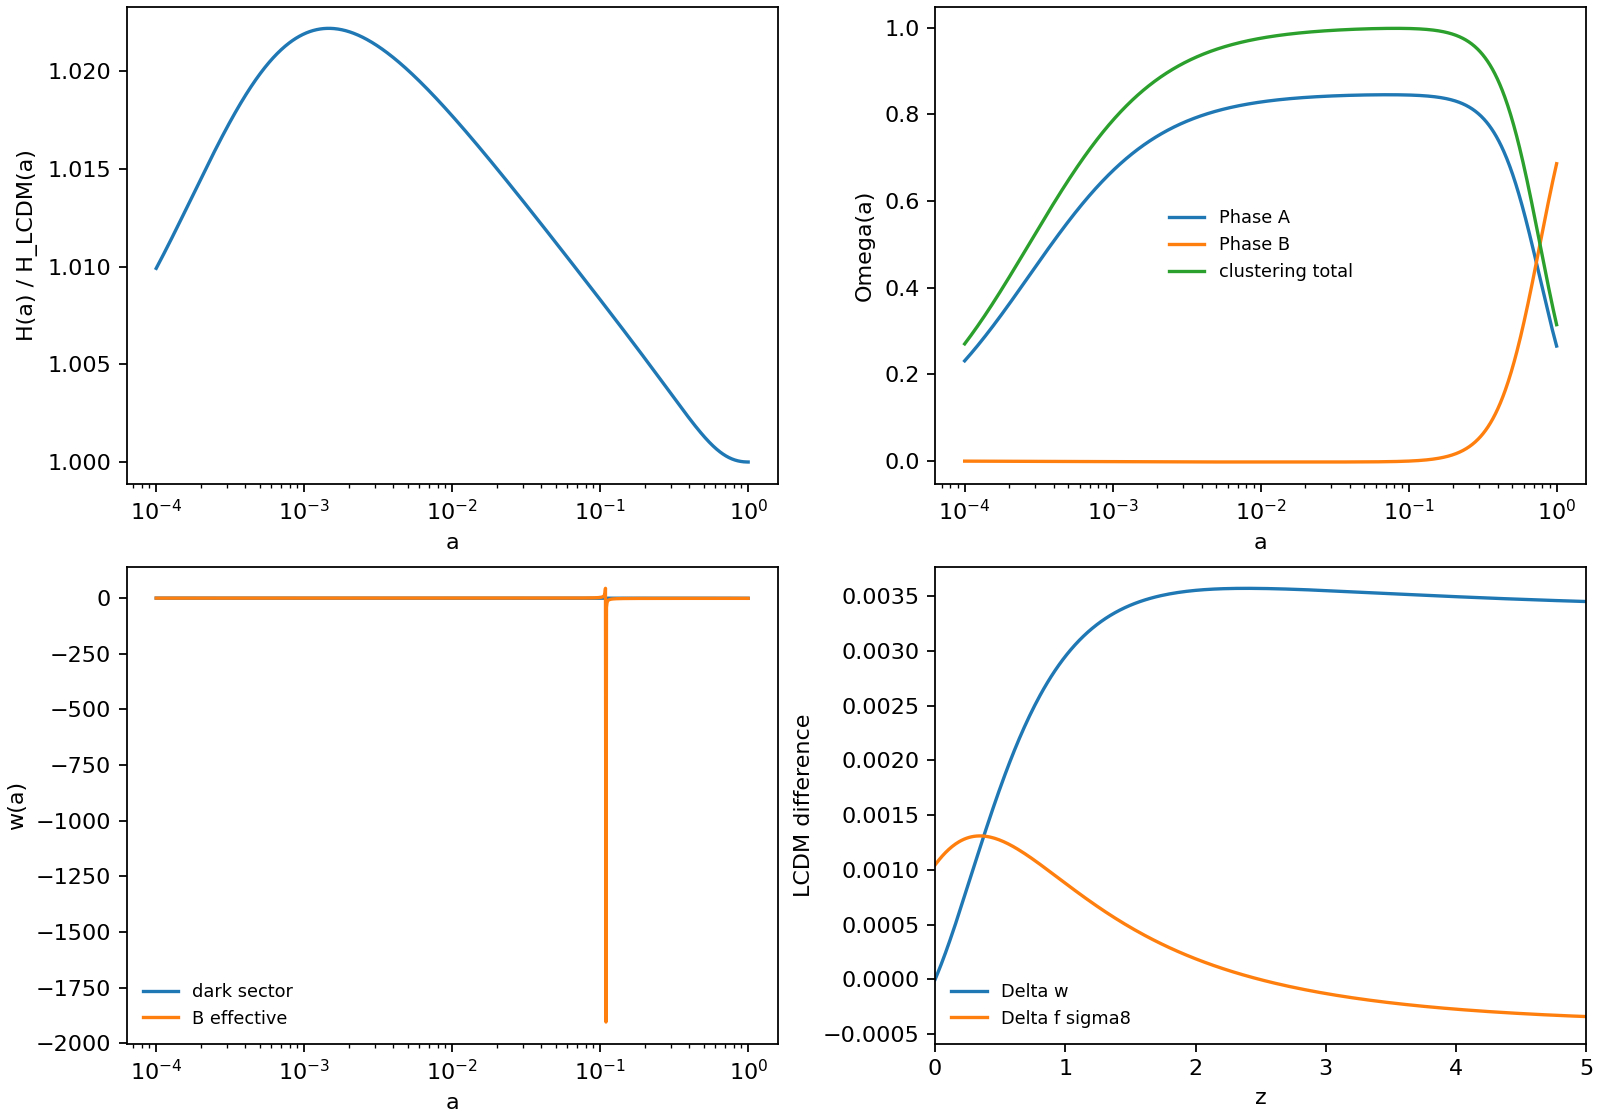

Data behind this chart, as committed beside it:
a, z, Gamma, H_km_s_Mpc, H_over_H_LCDM, rho_A_over_rhocrit0, rho_Bfoam_over_rhocrit0, Omega_A, Omega_Bfoam, Omega_clustering, w_dark, w_Bfoam_eff, w_eff, D, f, f_sigma8_proxy, delta_w_dark_vs_LCDM, delta_f_sigma8_vs_LCDM
0.0001, 9999, 0.01, 75620039, 1.01, 290457055345, -964973605, 0.2307, -0.0007666, 0.2699, 0.003333, 0.003333, 0.2444, 0.0002297, 1.0, 0.0001863, 0.003333, -9.523920348102847e-06
0.0001008, 9922, 0.01, 74543712, 1.01, 283818191755, -942917580, 0.232, -0.0007709, 0.2714, 0.003333, 0.003333, 0.2439, 0.0002315, 0.9945, 0.0001867, 0.003333, -9.518412658768185e-06
0.0001015, 9847, 0.01, 73483126, 1.01, 277331070079, -921365681, 0.2333, -0.0007751, 0.2729, 0.003333, 0.003333, 0.2434, 0.0002333, 0.989, 0.0001871, 0.003333, -9.512930882910265e-06
0.0001023, 9771, 0.01, 72438045, 1.01, 270992222013, -900306385, 0.2346, -0.0007794, 0.2744, 0.003333, 0.003333, 0.2429, 0.000235, 0.9837, 0.0001875, 0.003333, -9.507468078174056e-06
0.0001031, 9696, 0.01, 71408240, 1.01, 264798258524, -879728433, 0.2359, -0.0007837, 0.276, 0.003333, 0.003333, 0.2424, 0.0002368, 0.9784, 0.0001879, 0.003333, -9.502025705959081e-06
0.0001039, 9622, 0.01, 70393481, 1.01, 258745868042, -859620823, 0.2372, -0.0007881, 0.2775, 0.003333, 0.003333, 0.2419, 0.0002386, 0.9733, 0.0001883, 0.003333, -9.496605244063586e-06
0.0001047, 9549, 0.01, 69393546, 1.01, 252831814687, -839972806, 0.2385, -0.0007924, 0.279, 0.003333, 0.003333, 0.2414, 0.0002404, 0.9682, 0.0001887, 0.003333, -9.491208186686566e-06
0.0001055, 9475, 0.01, 68408213, 1.01, 247052936543, -820773875, 0.2398, -0.0007968, 0.2806, 0.003333, 0.003333, 0.2409, 0.0002422, 0.9632, 0.0001892, 0.003333, -9.48583604442818e-06
0.0001063, 9403, 0.01, 67437265, 1.01, 241406143962, -802013767, 0.2411, -0.0008011, 0.2821, 0.003333, 0.003333, 0.2404, 0.000244, 0.9584, 0.0001896, 0.003333, -9.480490344286873e-06
0.0001072, 9331, 0.01, 66480488, 1.01, 235888417915, -783682451, 0.2425, -0.0008055, 0.2836, 0.003333, 0.003333, 0.2399, 0.0002458, 0.9536, 0.0001901, 0.003333, -9.475172629654657e-06
0.000108, 9260, 0.01, 65537672, 1.01, 230496808381, -765770127, 0.2438, -0.0008099, 0.2852, 0.003333, 0.003333, 0.2393, 0.0002476, 0.9489, 0.0001905, 0.003333, -9.46988446031018e-06
0.0001088, 9189, 0.01, 64608607, 1.01, 225228432761, -748267218, 0.2451, -0.0008143, 0.2867, 0.003333, 0.003333, 0.2388, 0.0002494, 0.9443, 0.000191, 0.003333, -9.46462741241029e-06
0.0001097, 9118, 0.01, 63693090, 1.01, 220080474348, -731164366, 0.2464, -0.0008187, 0.2883, 0.003333, 0.003333, 0.2383, 0.0002512, 0.9397, 0.0001914, 0.003333, -9.459403078478952e-06
0.0001105, 9049, 0.01, 62790919, 1.011, 215050180812, -714452427, 0.2478, -0.0008232, 0.2899, 0.003333, 0.003333, 0.2378, 0.000253, 0.9353, 0.0001919, 0.003333, -9.45421306739269e-06
0.0001114, 8979, 0.01, 61901896, 1.011, 210134862732, -698122467, 0.2491, -0.0008276, 0.2915, 0.003333, 0.003333, 0.2373, 0.0002548, 0.9309, 0.0001924, 0.003333, -9.449059004365654e-06
0.0001122, 8911, 0.01, 61025824, 1.011, 205331892160, -682165754, 0.2505, -0.0008321, 0.293, 0.003333, 0.003333, 0.2368, 0.0002566, 0.9266, 0.0001929, 0.003333, -9.44394253093146e-06
0.0001131, 8842, 0.01, 60162513, 1.011, 200638701213, -666573757, 0.2518, -0.0008366, 0.2946, 0.003333, 0.003333, 0.2362, 0.0002585, 0.9224, 0.0001934, 0.003333, -9.438865304923051e-06
0.0001139, 8775, 0.01, 59311771, 1.011, 196052780700, -651338141, 0.2532, -0.0008411, 0.2962, 0.003333, 0.003333, 0.2357, 0.0002603, 0.9183, 0.0001939, 0.003333, -9.433829000450225e-06
0.0001148, 8708, 0.01, 58473412, 1.011, 191571678783, -636450759, 0.2545, -0.0008456, 0.2978, 0.003333, 0.003333, 0.2352, 0.0002621, 0.9142, 0.0001944, 0.003333, -9.42883530787424e-06
0.0001157, 8641, 0.01, 57647252, 1.011, 187192999664, -621903653, 0.2559, -0.0008501, 0.2994, 0.003333, 0.003333, 0.2347, 0.000264, 0.9102, 0.0001949, 0.003333, -9.423885933781408e-06
0.0001166, 8575, 0.01, 56833110, 1.011, 182914402305, -607689044, 0.2573, -0.0008547, 0.301, 0.003333, 0.003333, 0.2341, 0.0002658, 0.9063, 0.0001954, 0.003333, -9.418982600954131e-06
0.0001175, 8509, 0.01, 56030808, 1.011, 178733599177, -593799332, 0.2586, -0.0008592, 0.3026, 0.003333, 0.003333, 0.2336, 0.0002677, 0.9025, 0.0001959, 0.003333, -9.41412704833831e-06
0.0001184, 8444, 0.01, 55240169, 1.011, 174648355034, -580227092, 0.26, -0.0008638, 0.3042, 0.003333, 0.003333, 0.2331, 0.0002695, 0.8987, 0.0001965, 0.003333, -9.409321031010387e-06
0.0001193, 8379, 0.01, 54461020, 1.011, 170656485724, -566965068, 0.2614, -0.0008684, 0.3058, 0.003333, 0.003333, 0.2326, 0.0002714, 0.895, 0.000197, 0.003333, -9.404566320140705e-06
0.0001202, 8315, 0.01, 53693191, 1.011, 166755857012, -554006169, 0.2628, -0.000873, 0.3074, 0.003333, 0.003333, 0.232, 0.0002733, 0.8914, 0.0001975, 0.003333, -9.399864702954851e-06
0.0001212, 8252, 0.01, 52936514, 1.011, 162944383449, -541343466, 0.2641, -0.0008776, 0.3091, 0.003333, 0.003333, 0.2315, 0.0002751, 0.8878, 0.0001981, 0.003333, -9.39521798269384e-06
0.0001221, 8189, 0.01, 52190823, 1.011, 159220027251, -528970190, 0.2655, -0.0008822, 0.3107, 0.003333, 0.003333, 0.2309, 0.000277, 0.8843, 0.0001987, 0.003333, -9.390627978571043e-06
0.000123, 8126, 0.01, 51455955, 1.011, 155580797209, -516879724, 0.2669, -0.0008868, 0.3123, 0.003333, 0.003333, 0.2304, 0.0002789, 0.8809, 0.0001992, 0.003333, -9.386096525725951e-06
0.000124, 8064, 0.01, 50731750, 1.011, 152024747628, -505065606, 0.2683, -0.0008915, 0.314, 0.003333, 0.003333, 0.2299, 0.0002808, 0.8775, 0.0001998, 0.003333, -9.381625475177847e-06
0.000125, 8002, 0.01, 50018050, 1.011, 148549977285, -493521519, 0.2697, -0.0008961, 0.3156, 0.003333, 0.003333, 0.2293, 0.0002827, 0.8742, 0.0002004, 0.003333, -9.377216693775393e-06
0.0001259, 7941, 0.01, 49314699, 1.011, 145154628412, -482241290, 0.2711, -0.0009008, 0.3173, 0.003333, 0.003333, 0.2288, 0.0002846, 0.8709, 0.000201, 0.003333, -9.372872064145158e-06
0.0001269, 7880, 0.01, 48621543, 1.011, 141836885703, -471218889, 0.2726, -0.0009055, 0.3189, 0.003333, 0.003333, 0.2282, 0.0002865, 0.8677, 0.0002016, 0.003333, -9.368593484637054e-06
0.0001279, 7820, 0.01, 47938431, 1.011, 138594975345, -460448422, 0.274, -0.0009102, 0.3206, 0.003333, 0.003333, 0.2277, 0.0002884, 0.8646, 0.0002022, 0.003333, -9.36438286926788e-06
0.0001289, 7760, 0.01, 47265215, 1.012, 135427164067, -449924132, 0.2754, -0.0009149, 0.3222, 0.003333, 0.003333, 0.2271, 0.0002903, 0.8615, 0.0002029, 0.003333, -9.360242147662983e-06
0.0001298, 7700, 0.01, 46601748, 1.012, 132331758216, -439640392, 0.2768, -0.0009196, 0.3239, 0.003333, 0.003333, 0.2266, 0.0002923, 0.8585, 0.0002035, 0.003333, -9.356173264994904e-06
0.0001308, 7642, 0.01, 45947886, 1.012, 129307102849, -429591703, 0.2782, -0.0009244, 0.3256, 0.003333, 0.003333, 0.226, 0.0002942, 0.8556, 0.0002041, 0.003333, -9.35217818192092e-06
0.0001319, 7583, 0.01, 45303486, 1.012, 126351580849, -419772693, 0.2797, -0.0009291, 0.3273, 0.003333, 0.003333, 0.2255, 0.0002961, 0.8527, 0.0002048, 0.003333, -9.348258874517044e-06
0.0001329, 7525, 0.01, 44668408, 1.012, 123463612062, -410178112, 0.2811, -0.0009339, 0.3289, 0.003333, 0.003333, 0.2249, 0.0002981, 0.8498, 0.0002054, 0.003333, -9.344417334210834e-06
0.0001339, 7467, 0.01, 44042514, 1.012, 120641652452, -400802831, 0.2825, -0.0009387, 0.3306, 0.003333, 0.003333, 0.2244, 0.0003, 0.847, 0.0002061, 0.003333, -9.340655567711894e-06
0.0001349, 7410, 0.01, 43425669, 1.012, 117884193271, -391641837, 0.284, -0.0009434, 0.3323, 0.003333, 0.003333, 0.2238, 0.000302, 0.8443, 0.0002068, 0.003333, -9.336975596939965e-06
0.000136, 7354, 0.01, 42817738, 1.012, 115189760258, -382690233, 0.2854, -0.0009482, 0.334, 0.003333, 0.003333, 0.2233, 0.0003039, 0.8416, 0.0002074, 0.003333, -9.333379458951145e-06
0.000137, 7297, 0.01, 42218590, 1.012, 112556912850, -373943231, 0.2869, -0.0009531, 0.3357, 0.003333, 0.003333, 0.2227, 0.0003059, 0.839, 0.0002081, 0.003333, -9.329869205861507e-06
0.0001381, 7241, 0.01, 41628095, 1.012, 109984243408, -365396157, 0.2883, -0.0009579, 0.3374, 0.003333, 0.003333, 0.2221, 0.0003079, 0.8364, 0.0002088, 0.003333, -9.326446904768846e-06
0.0001391, 7186, 0.01, 41046124, 1.012, 107470376468, -357044439, 0.2898, -0.0009627, 0.3391, 0.003333, 0.003333, 0.2216, 0.0003099, 0.8338, 0.0002095, 0.003333, -9.323114637672881e-06
0.0001402, 7131, 0.01, 40472553, 1.012, 105013968003, -348883614, 0.2912, -0.0009676, 0.3408, 0.003333, 0.003333, 0.221, 0.0003119, 0.8314, 0.0002103, 0.003333, -9.319874501392643e-06
0.0001413, 7076, 0.01, 39907256, 1.012, 102613704708, -340909317, 0.2927, -0.0009724, 0.3426, 0.003333, 0.003333, 0.2204, 0.0003138, 0.8289, 0.000211, 0.003333, -9.316728607481847e-06
0.0001424, 7022, 0.01, 39350111, 1.012, 100268303295, -333117286, 0.2942, -0.0009773, 0.3443, 0.003333, 0.003333, 0.2199, 0.0003158, 0.8265, 0.0002117, 0.003333, -9.313679082143054e-06
0.0001435, 6969, 0.01, 38800998, 1.012, 97976509807, -325503354, 0.2956, -0.0009822, 0.346, 0.003333, 0.003333, 0.2193, 0.0003179, 0.8242, 0.0002125, 0.003333, -9.310728066138876e-06
0.0001446, 6915, 0.01, 38259799, 1.012, 95737098949, -318063451, 0.2971, -0.0009871, 0.3477, 0.003333, 0.003333, 0.2187, 0.0003199, 0.8219, 0.0002132, 0.003333, -9.307877714701332e-06
0.0001457, 6862, 0.01, 37726396, 1.012, 93548873430, -310793599, 0.2986, -0.000992, 0.3495, 0.003333, 0.003333, 0.2182, 0.0003219, 0.8197, 0.000214, 0.003333, -9.305130197439723e-06
0.0001468, 6810, 0.01, 37200675, 1.012, 91410663329, -303689911, 0.3001, -0.0009969, 0.3512, 0.003333, 0.003333, 0.2176, 0.0003239, 0.8175, 0.0002148, 0.003333, -9.302487698246872e-06
0.000148, 6758, 0.01, 36682521, 1.012, 89321325462, -296748589, 0.3015, -0.001002, 0.3529, 0.003333, 0.003333, 0.217, 0.000326, 0.8153, 0.0002155, 0.003333, -9.299952415201467e-06
0.0001491, 6706, 0.01, 36171825, 1.013, 87279742775, -289965922, 0.303, -0.001007, 0.3547, 0.003333, 0.003333, 0.2165, 0.000328, 0.8132, 0.0002163, 0.003333, -9.297526560470806e-06
0.0001502, 6655, 0.01, 35668474, 1.013, 85284823747, -283338284, 0.3045, -0.001012, 0.3564, 0.003333, 0.003333, 0.2159, 0.0003301, 0.8111, 0.0002171, 0.003333, -9.295212360211242e-06
0.0001514, 6604, 0.01, 35172362, 1.013, 83335501805, -276862132, 0.306, -0.001017, 0.3582, 0.003333, 0.003333, 0.2153, 0.0003321, 0.8091, 0.0002179, 0.003333, -9.293012054465669e-06
0.0001526, 6553, 0.01, 34683381, 1.013, 81430734754, -270534002, 0.3075, -0.001022, 0.3599, 0.003333, 0.003333, 0.2147, 0.0003342, 0.8071, 0.0002188, 0.003333, -9.290927897059631e-06
0.0001538, 6503, 0.01, 34201426, 1.013, 79569504221, -264350512, 0.309, -0.001027, 0.3617, 0.003333, 0.003333, 0.2141, 0.0003363, 0.8052, 0.0002196, 0.003333, -9.288962155496562e-06
0.0001549, 6453, 0.01, 33726394, 1.013, 77750815107, -258308355, 0.3105, -0.001032, 0.3635, 0.003333, 0.003333, 0.2136, 0.0003383, 0.8033, 0.0002204, 0.003333, -9.287117110850254e-06
0.0001561, 6404, 0.01, 33258183, 1.013, 75973695062, -252404302, 0.312, -0.001037, 0.3652, 0.003333, 0.003333, 0.213, 0.0003404, 0.8014, 0.0002213, 0.003333, -9.285395057655822e-06
0.0001573, 6355, 0.01, 32796692, 1.013, 74237193955, -246635195, 0.3135, -0.001042, 0.367, 0.003333, 0.003333, 0.2124, 0.0003425, 0.7996, 0.0002221, 0.003333, -9.283798303799515e-06
... 1,140 more rows
